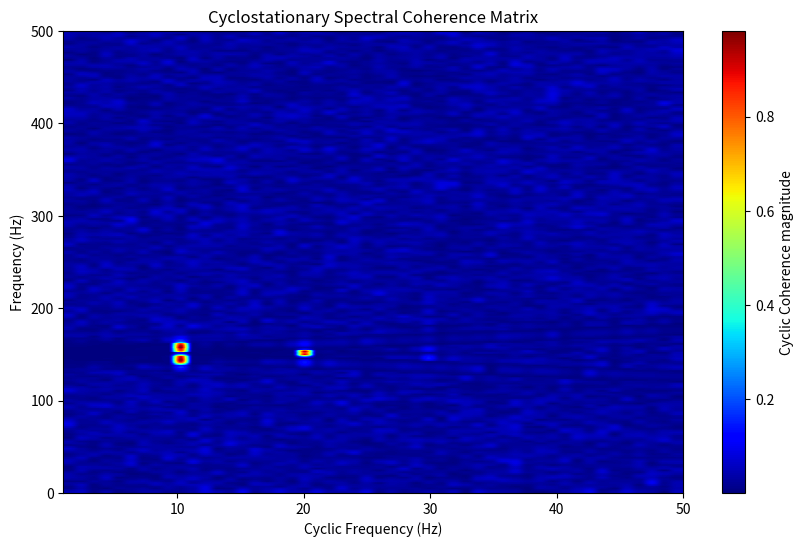

Recreate this plot in Python.
import numpy as np
import matplotlib.pyplot as plt
import matplotlib.animation as animation
from tqdm import tqdm
from scipy.io.matlab import loadmat

def hanning(window_length):
    m = int((window_length)/2)
    w = 0.5*(1 - np.cos(2*np.pi*np.arange(1, m+1)/(window_length+1)))
    wfull = np.concatenate((w, np.flip(w)))
    print(np.shape(wfull))
    return wfull


def compute_CPS_cross(y, x, nfft, noverlap, window):
    '''
    Compute the Cyclostationary Cross Power Spectrum of two given signals y and x.
    Parameters:
    y: First input signal (numpy array).
    x: Second input signal (numpy array).
    nfft: Number of FFT points (int).
    noverlap: Number of overlapping samples (int).
    window: Window function to apply to the segments (numpy array).
    Returns:
    cps_cross: Cyclostationary Cross Power Spectrum (numpy array).
    '''

    if len(window) == 1:
        window = hanning(window)

    winlen = len(window)
    n = len(y)
    step = winlen - noverlap
    numwindows = (n - noverlap) // step

    CPS_accum = np.zeros(nfft, dtype=np.complex128)

    for i in range(numwindows):
        start = i * step
        end = start + winlen
        y_win = y[start:end] * window
        x_win = x[start:end] * window
        Y = np.fft.fft(y_win, n=nfft)
        X = np.fft.fft(x_win, n=nfft)
        CPS = Y * np.conj(X)
        # Accumulate CPS for each segment
        if i == 0:
            CPS_accum = CPS
        else:
            CPS_accum += CPS

    # scale factor for normalisation (numwindows by square norm of window)
    scale_factor = numwindows * np.sum(np.abs(window)**2)
    CPS_accum /= scale_factor
    return CPS_accum

def compute_CSC(y, x, alpha, nfft=256, noverlap=128, window=None, form="symmetric"):
    '''
    Compute the Cyclostationary Spectral Coherence of two given signals y and x. For auto-cyclostationarity, pass y = x.
    Parameters:
    y: First input signal (numpy array).
    x: Second input signal (numpy array).
    nfft: Number of FFT points (int).
    noverlap: Number of overlapping samples (int).
    window: Window function to apply to the segments (numpy array).
    Returns:
    csc: Cyclostationary Spectral Coherence (numpy array).
    '''
    if window is None:
        window = hanning(nfft)

    n = len(y)
    if form == "symmetric":
        x_shft = x * np.exp(1j*np.pi*alpha*np.arange(n))
        y_shft = y * np.exp(-1j*np.pi*alpha*np.arange(n))
    elif form == "asymmetric":
        x_shft = x * np.exp(1j*2*np.pi*alpha*np.arange(n))
        y_shft = y.copy()

    CPS_cross = compute_CPS_cross(y_shft, x_shft, nfft, noverlap, window)
    CPS_y = compute_CPS_cross(y_shft, y_shft, nfft, noverlap, window)
    CPS_x = compute_CPS_cross(x_shft, x_shft, nfft, noverlap, window)
    
    eps = np.finfo(float).eps
    csc = CPS_cross / np.sqrt(CPS_y * CPS_x + eps)

    return csc
    
def compute_CSC_matrix(y, x, alpharange, fs=1, nfft=256, noverlap=128, window=None, form="symmetric", matrix="onesided"):
    '''
    Compute the Cyclostationary Spectral Coherence Matrix of two given signals y and x over a range of cyclic frequencies.
    Parameters:
    y: First input signal (numpy array).
    x: Second input signal (numpy array).
    alpharange: Array of cyclic frequencies [Hz] to compute CSC for (numpy array).
    fs: Sampling frequency (float).
    nfft: Number of FFT points (int).
    noverlap: Number of overlapping samples (int).
    window: Window function to apply to the segments (numpy array).
    form: Form of cyclostationarity ("symmetric" or "asymmetric").
    Returns:
    csc_matrix: Cyclostationary Spectral Coherence Matrix (2D numpy array).
    '''

    alpharange = alpharange / fs  

    csc_matrix = np.zeros((nfft, len(alpharange)), dtype=np.complex64)
    
    for i, alpha in tqdm(enumerate(alpharange), total=len(alpharange), desc="Computing CSC Matrix"):
        csc_matrix[:, i] = compute_CSC(y, x, alpha, nfft, noverlap, window, form)
    
    if matrix == "onesided":
        csc_matrix = csc_matrix[:nfft//2, :]

    return csc_matrix

if __name__ == "__main__":
    # Generate test signals
    fs = 1000  
    timelength = 120  
    t = np.arange(0, timelength, 1/fs)  
    fc = 150  
    f_m= 10  
    fd = 1

    y = np.cos(2 * np.pi * (fc + f_m*np.cos(2 * np.pi *2 * t)) * t)
    modulating_signal = np.cos(2 * np.pi * f_m * t)

    integral_mod = np.cumsum(modulating_signal) / fs 
    fm_signal = np.cos(2 * np.pi * fc * t + 2 * np.pi * fd * integral_mod)

    sum_signal = fm_signal + 0.05 * np.random.normal(size=t.shape)  

    alpharange = np.linspace(1, 50, 50)
    csc_matrix = compute_CSC_matrix(sum_signal, sum_signal, alpharange, fs=fs, nfft=512, noverlap=170, window=hanning(256), form="symmetric", matrix="onesided")

    plt.figure(figsize=(10, 6))
    plt.imshow(np.abs(csc_matrix), aspect='auto', origin='lower',
            extent=[alpharange[0], alpharange[-1], 0, fs/2],)
    plt.colorbar(label='Cyclic Coherence magnitude')
    plt.ylabel('Frequency (Hz)')
    plt.xlabel('Cyclic Frequency (Hz)')
    plt.title('Cyclostationary Spectral Coherence Matrix')
    plt.set_cmap('jet')
    plt.show()
